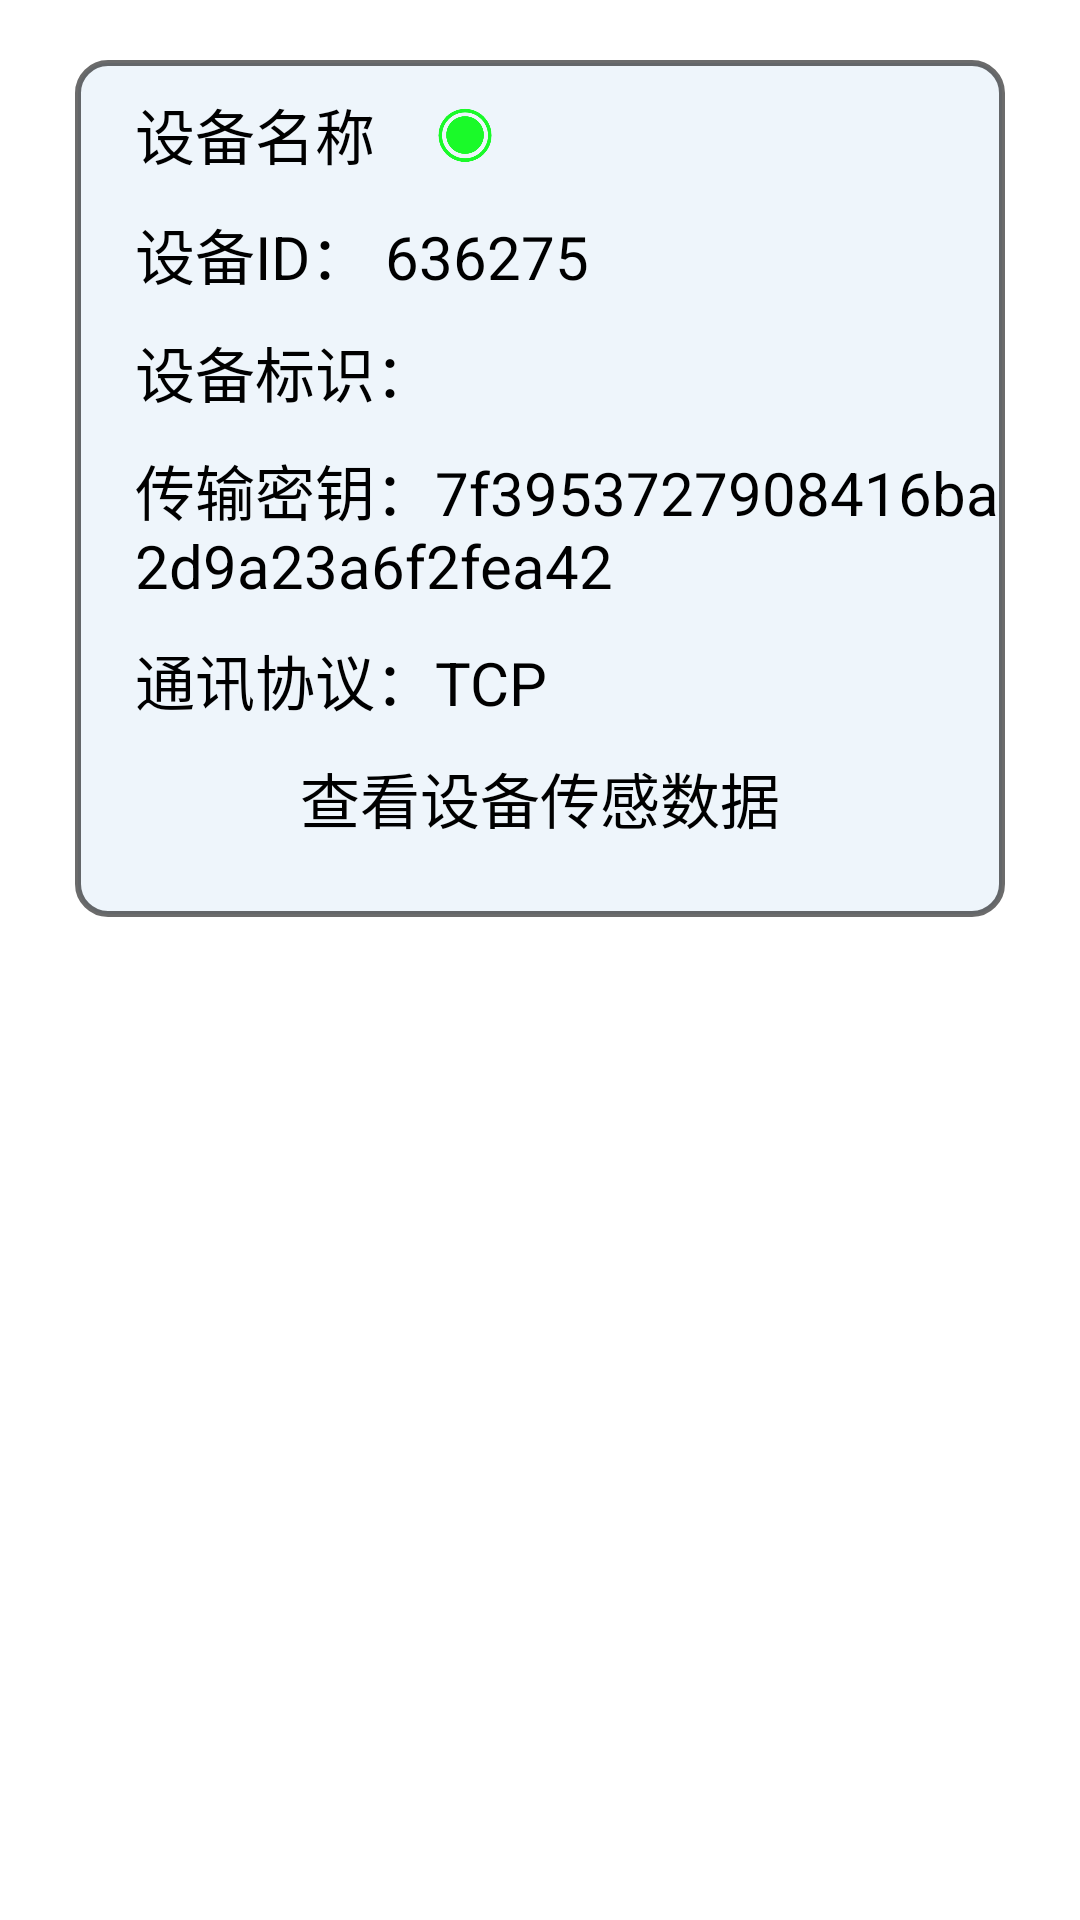

Android layout source for this screen:
<!-- AndroidManifest.xml: application theme Theme.MyAppone -->
<!-- res/layout/devices_item.xml -->
<?xml version="1.0" encoding="utf-8"?>
<LinearLayout xmlns:android="http://schemas.android.com/apk/res/android"
    android:layout_width="match_parent"
    android:layout_height="wrap_content">

    <LinearLayout
        android:layout_width="match_parent"
        android:layout_height="wrap_content"
        android:layout_marginHorizontal="25dp"
        android:layout_marginVertical="20dp"
        android:background="@drawable/view"
        android:gravity="center"
        android:orientation="vertical"
        android:paddingBottom="20dp"
        android:visibility="visible">

        <RelativeLayout
            android:layout_width="match_parent"
            android:layout_height="wrap_content"
            android:paddingLeft="20dp"
            android:paddingTop="10dp"
            android:paddingBottom="5dp">

            <TextView
                android:id="@+id/device_name"
                android:layout_width="wrap_content"
                android:layout_height="wrap_content"
                android:text="设备名称"
                android:textColor="@color/black"
                android:textSize="20sp" />

            <ImageView
                android:id="@+id/device_lianjie"
                android:layout_marginTop="5dp"
                android:layout_width="20dp"
                android:layout_height="20dp"
                android:background="@drawable/zx"
                android:layout_marginLeft="100dp"/>


            <ImageButton
                android:id="@+id/device_bianji"
                android:layout_width="30dp"
                android:layout_height="30dp"
                android:layout_alignParentEnd="true"
                android:layout_marginEnd="50dp"
                android:background="@drawable/b" />

            <ImageButton
                android:id="@+id/device_shanchu"
                android:layout_width="30dp"
                android:layout_height="30dp"
                android:layout_alignParentEnd="true"
                android:layout_marginEnd="10dp"
                android:background="@drawable/s" />

        </RelativeLayout>

        <LinearLayout
            android:layout_width="match_parent"
            android:layout_height="wrap_content"
            android:orientation="vertical"
            android:paddingVertical="5dp"
            android:paddingLeft="20dp">


            <TextView
                android:id="@+id/device_id"
                android:layout_width="wrap_content"
                android:layout_height="wrap_content"
                android:text="设备ID： 636275"
                android:textColor="@color/black"
                android:textSize="20sp" />

        </LinearLayout>

        <LinearLayout
            android:layout_width="match_parent"
            android:layout_height="wrap_content"
            android:orientation="vertical"
            android:paddingVertical="5dp"
            android:paddingLeft="20dp">


            <TextView
                android:id="@+id/device_apitag"
                android:layout_width="wrap_content"
                android:layout_height="wrap_content"
                android:text="设备标识： "
                android:textColor="@color/black"
                android:textSize="20sp" />

        </LinearLayout>

        <LinearLayout
            android:layout_width="match_parent"
            android:layout_height="wrap_content"
            android:orientation="vertical"
            android:paddingVertical="5dp"
            android:paddingLeft="20dp">


            <TextView
                android:id="@+id/device_key"
                android:layout_width="wrap_content"
                android:layout_height="wrap_content"
                android:text="传输密钥：7f3953727908416ba2d9a23a6f2fea42"
                android:textColor="@color/black"
                android:textSize="20sp" />

        </LinearLayout>

        <LinearLayout
            android:layout_width="match_parent"
            android:layout_height="wrap_content"
            android:orientation="vertical"
            android:paddingVertical="5dp"
            android:paddingLeft="20dp">


            <TextView
                android:id="@+id/device_tcp"
                android:layout_width="wrap_content"
                android:layout_height="wrap_content"
                android:text="通讯协议：TCP"
                android:textColor="@color/black"
                android:textSize="20sp" />

        </LinearLayout>

        <LinearLayout
            android:layout_width="match_parent"
            android:layout_height="wrap_content"
            android:gravity="center"
            android:orientation="vertical"
            android:paddingVertical="5dp">


            <TextView
                android:id="@+id/device_data"
                android:layout_width="wrap_content"
                android:layout_height="wrap_content"
                android:text="查看设备传感数据"
                android:textColor="@color/black"
                android:textSize="20sp" />

        </LinearLayout>

    </LinearLayout>

</LinearLayout>
<!-- resources referenced by this layout -->
<resources>
  <color name="black">#FF000000</color>
  <!-- drawable view (drawable) -->
  <?xml version="1.0" encoding="utf-8"?>
  <selector xmlns:android="http://schemas.android.com/apk/res/android">
  
      <item>
          <shape>
  
              <stroke android:color="#94000000" android:width="2dp" />
              <corners android:radius="10dp"/>
              <solid android:color="#92E2EEF8"/>
  
          </shape>
      </item>
  </selector>
  <!-- drawable zx: png bitmap (drawable, 10315 bytes) -->
  <style name="Theme.MyAppone" parent="Theme.MaterialComponents.DayNight.DarkActionBar">
          
          <item name="colorPrimary">@color/purple_500</item>
          <item name="colorPrimaryVariant">@color/purple_700</item>
          <item name="colorOnPrimary">@color/white</item>
          
          <item name="colorSecondary">@color/teal_200</item>
          <item name="colorSecondaryVariant">@color/teal_700</item>
          <item name="colorOnSecondary">@color/black</item>
          
          <item name="android:statusBarColor" tools:targetApi="l">?attr/colorPrimaryVariant</item>
          
      </style>
  <color name="purple_500">#BB86FC</color>
  <color name="purple_700">#FF3700B3</color>
  <color name="white">#FFFFFFFF</color>
  <color name="teal_200">#FCE0C1FF</color>
  <color name="teal_700">#FF018786</color>
</resources>
